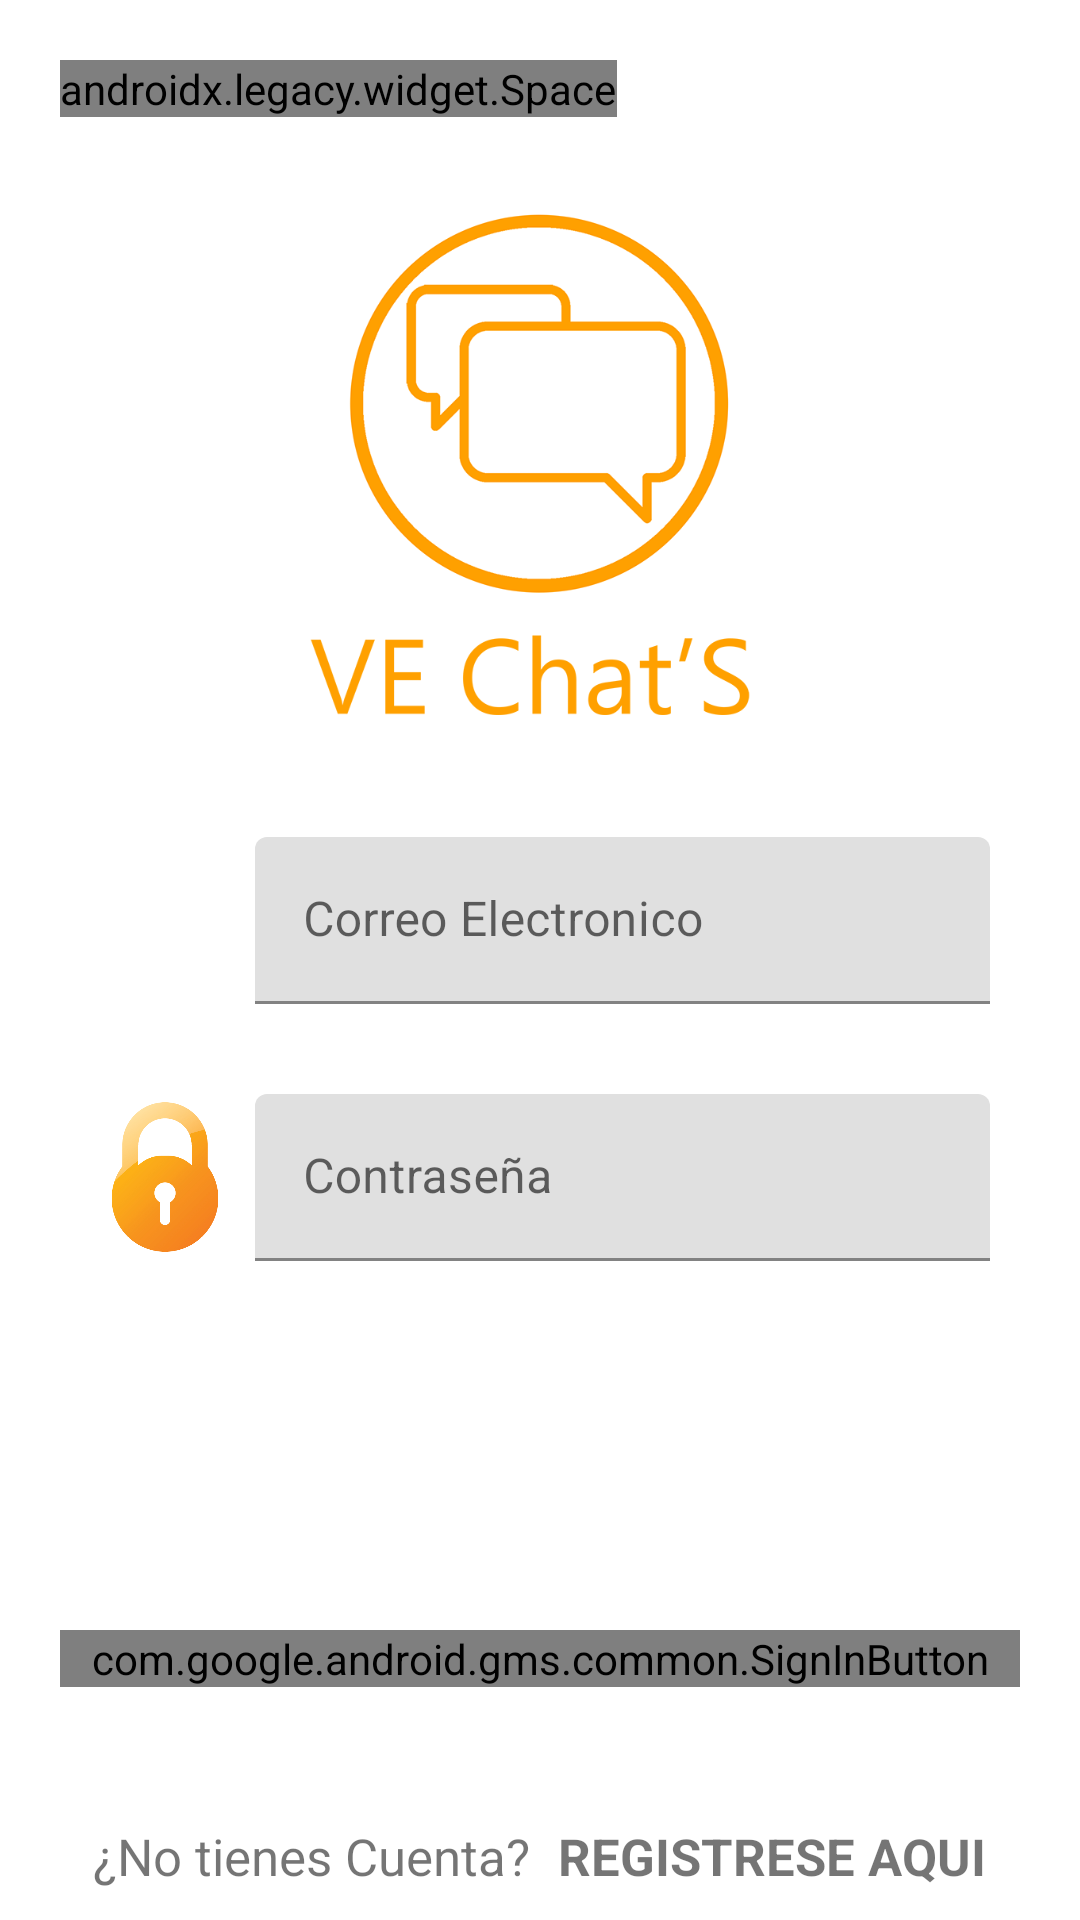

Write the Android layout XML for this screen, with the resource values it uses.
<!-- AndroidManifest.xml: application theme Theme.SocialTelecomunication -->
<!-- res/layout/activity_main.xml -->
<?xml version="1.0" encoding="utf-8"?>
<androidx.coordinatorlayout.widget.CoordinatorLayout xmlns:android="http://schemas.android.com/apk/res/android"
    xmlns:app="http://schemas.android.com/apk/res-auto"
    xmlns:tools="http://schemas.android.com/tools"
    android:layout_width="match_parent"
    android:layout_height="match_parent"
    android:fitsSystemWindows="true"
    tools:context=".activities.MainActivity">

    <LinearLayout
        android:layout_width="match_parent"
        android:layout_height="match_parent"
        android:orientation="vertical">


        <androidx.legacy.widget.Space
            android:layout_width="wrap_content"
            android:layout_height="wrap_content"
            android:layout_margin="20dp"/>

        <ImageView
            android:layout_width="400dp"
            android:layout_height="200dp"
            android:layout_gravity="center_horizontal"
            android:layout_marginBottom="20dp"
            android:src="@drawable/fondo"
            />

        <LinearLayout
            android:layout_width="match_parent"
            android:layout_height="wrap_content"
            android:layout_marginLeft="30dp"
            android:layout_marginRight="30dp"
            android:orientation="horizontal">

            <ImageView
                android:layout_width="50dp"
                android:layout_height="50dp"
                android:layout_marginTop="2.5dp"
                android:layout_marginRight="5dp"
                android:src="@drawable/icono_email" />

            <com.google.android.material.textfield.TextInputLayout
                android:layout_width="match_parent"
                android:layout_height="wrap_content">

                <com.google.android.material.textfield.TextInputEditText
                    android:id="@+id/textInputEmail"
                    android:layout_width="match_parent"
                    android:layout_height="wrap_content"
                    android:hint="Correo Electronico"
                    android:inputType="textEmailAddress" />
            </com.google.android.material.textfield.TextInputLayout>


        </LinearLayout>

        <Space
            android:layout_width="wrap_content"
            android:layout_height="wrap_content"
            android:layout_margin="15dp"/>


        <LinearLayout
            android:layout_marginLeft="30dp"
            android:layout_marginRight="30dp"
            android:layout_width="match_parent"
            android:layout_height="wrap_content"
            android:orientation="horizontal">

            <ImageView
                android:layout_width="50dp"
                android:layout_height="50dp"
                android:layout_marginTop="2.5dp"
                android:layout_marginRight="5dp"
                android:src="@drawable/icono_password" />

            <com.google.android.material.textfield.TextInputLayout
                android:layout_width="match_parent"
                android:layout_height="wrap_content">

                <com.google.android.material.textfield.TextInputEditText
                   android:id="@+id/textInputPassword"
                    android:layout_width="match_parent"
                    android:layout_height="wrap_content"
                    android:hint="Contraseña"
                    android:inputType="textPassword" />
            </com.google.android.material.textfield.TextInputLayout>

        </LinearLayout>


        <Space
            android:layout_width="wrap_content"
            android:layout_height="55dp" />

        <Button
            android:id="@+id/btnLogin"
            android:layout_width="match_parent"
            android:layout_height="wrap_content"
            android:layout_marginLeft="20dp"
            android:layout_marginRight="20dp"
            android:layout_marginBottom="10dp"
            android:background="@drawable/rounded_button"
            android:text="Iniciar Sesion"
            android:textColor="@color/white" />

        <com.google.android.gms.common.SignInButton
            android:layout_width="match_parent"
            android:layout_height="wrap_content"
            android:id="@+id/btnLoginGoogle"
            android:layout_marginTop="10dp"
            android:layout_marginRight="20dp"
            android:layout_marginLeft="20dp"
            />


    </LinearLayout>
    <LinearLayout
        android:layout_width="match_parent"
        android:layout_height="wrap_content"
        android:layout_marginTop="10dp"
        android:gravity="center"
        android:layout_gravity="bottom"
        android:layout_marginBottom="10dp"
        android:orientation="horizontal">

        <TextView
            android:layout_width="wrap_content"
            android:layout_height="wrap_content"
            android:text="¿No tienes Cuenta? "
            android:textSize="17sp"/>

        <TextView
            android:id="@+id/textViewRegister"
            android:layout_width="wrap_content"
            android:layout_height="wrap_content"
            android:layout_marginLeft="5dp"
            android:text="REGISTRESE AQUI"
            android:textStyle="bold"
            android:textSize="17sp"/>

    </LinearLayout>


</androidx.coordinatorlayout.widget.CoordinatorLayout>
<!-- resources referenced by this layout -->
<resources>
  <color name="white">#FFFFFFFF</color>
  <!-- drawable fondo: png bitmap (drawable, 54279 bytes) -->
  <!-- drawable icono_password: png bitmap (drawable, 41110 bytes) -->
  <style name="Theme.SocialTelecomunication" parent="Theme.MaterialComponents.DayNight.DarkActionBar">
          
          <item name="colorPrimary">#FFA000</item>
          <item name="colorPrimaryVariant">#2C384A</item>
          <item name="colorOnPrimary">@color/white</item>
          
          <item name="colorSecondary">#FFA000</item>
          <item name="colorSecondaryVariant">@color/teal_700</item>
          <item name="colorOnSecondary">@color/white</item>
          
          <item name="android:statusBarColor" tools:targetApi="l">?attr/colorPrimaryVariant</item>
          
          <item name="windowActionBar">false</item>
          <item name="windowNoTitle">true</item>
      </style>
  <color name="teal_700">#FF018786</color>
</resources>
